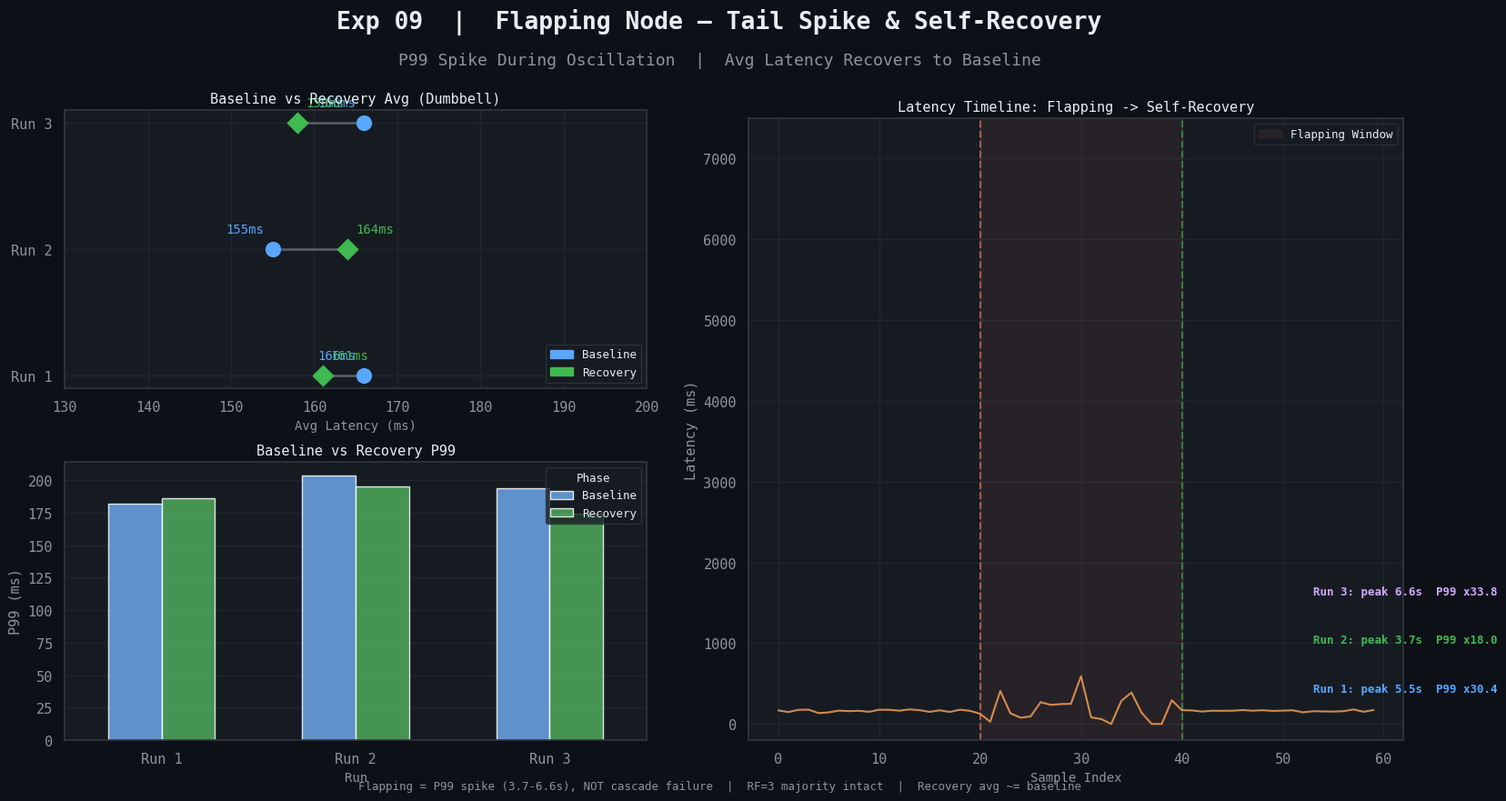

Generate this figure with matplotlib:
"""Exp 09 — Flapping Node"""
import seaborn as sns
import matplotlib.pyplot as plt
import pandas as pd
import numpy as np
import matplotlib.patches as mpatches

BG, PANEL = '#0d1117', '#161b22'
TEXT, MUTED, BORDER = '#e6edf3', '#8b949e', '#30363d'
BLUE, GREEN, PURPLE, RED, ORANGE = '#58a6ff', '#3fb950', '#d2a8ff', '#f78166', '#ffa657'
PALETTE3 = [BLUE, GREEN, PURPLE]

RC = {
    'axes.facecolor': PANEL, 'figure.facecolor': BG,
    'axes.edgecolor': BORDER, 'grid.color': '#21262d',
    'text.color': TEXT, 'axes.labelcolor': MUTED,
    'xtick.color': MUTED, 'ytick.color': MUTED,
    'legend.facecolor': PANEL, 'legend.edgecolor': BORDER,
    'legend.labelcolor': TEXT, 'axes.unicode_minus': False,
    'font.family': 'monospace', 'font.size': 11,
}
sns.set_theme(style='darkgrid', rc=RC)

runs      = ['Run 1', 'Run 2', 'Run 3']
base_avg  = [166, 155, 166]; base_p99  = [182, 204, 194]
recov_avg = [161, 164, 158]; recov_p99 = [186, 195, 174]
flap_max  = [5533, 3670, 6555]; p99_deg = [30.4, 18.0, 33.8]

rows_p99 = []
for run, bp, rp in zip(runs, base_p99, recov_p99):
    rows_p99 += [
        {'Run': run, 'P99 (ms)': bp, 'Phase': 'Baseline'},
        {'Run': run, 'P99 (ms)': rp, 'Phase': 'Recovery'},
    ]
df_p99 = pd.DataFrame(rows_p99)

rng = np.random.default_rng(42)
normal  = rng.normal(163, 15, 20)
flap    = rng.normal(163, 200, 20)
recover = rng.normal(161, 12, 20)
timeline = np.clip(np.concatenate([normal, flap, recover]), 0, 7000)
phases_t = ['Baseline'] * 20 + ['Flapping'] * 20 + ['Recovery'] * 20
tl_df = pd.DataFrame({'Sample': range(60), 'Latency (ms)': timeline, 'Phase': phases_t})

fig = plt.figure(figsize=(16, 9), facecolor=BG)
fig.text(0.5, 0.96, 'Exp 09  |  Flapping Node — Tail Spike & Self-Recovery',
         ha='center', fontsize=19, fontweight='bold', color=TEXT)
fig.text(0.5, 0.915, 'P99 Spike During Oscillation  |  Avg Latency Recovers to Baseline',
         ha='center', fontsize=13, color=MUTED)

# Left-top: dumbbell avg
ax1 = fig.add_axes([0.05, 0.52, 0.40, 0.34])
ax1.set_facecolor(PANEL)
for sp in ax1.spines.values(): sp.set_edgecolor(BORDER)
for i, (run, ba, ra) in enumerate(zip(runs, base_avg, recov_avg)):
    ax1.plot([ba, ra], [i, i], '-', color=MUTED, lw=2, alpha=0.5, zorder=2)
    ax1.scatter([ba], [i], color=BLUE,  s=130, zorder=4)
    ax1.scatter([ra], [i], color=GREEN, s=130, marker='D', zorder=4)
    ax1.text(ba - 1, i + 0.13, f'{ba}ms', ha='right', fontsize=10, color=BLUE)
    ax1.text(ra + 1, i + 0.13, f'{ra}ms', ha='left',  fontsize=10, color=GREEN)
ax1.set_yticks([0, 1, 2]); ax1.set_yticklabels(runs, fontsize=11)
ax1.set_xlabel('Avg Latency (ms)', color=MUTED, fontsize=10)
ax1.set_title('Baseline vs Recovery Avg (Dumbbell)', color=TEXT, fontsize=11, pad=6)
ax1.legend(handles=[mpatches.Patch(color=BLUE, label='Baseline'),
                    mpatches.Patch(color=GREEN, label='Recovery')],
           fontsize=9, loc='lower right')
ax1.set_xlim(130, 200)

# Left-bottom: P99 grouped barplot
ax2 = fig.add_axes([0.05, 0.09, 0.40, 0.34])
ax2.set_facecolor(PANEL)
for sp in ax2.spines.values(): sp.set_edgecolor(BORDER)
sns.barplot(data=df_p99, x='Run', y='P99 (ms)', hue='Phase',
            palette=[BLUE, GREEN], ax=ax2, errorbar=None, width=0.55, alpha=0.85)
ax2.set_xlabel('Run', color=MUTED, fontsize=10)
ax2.set_ylabel('P99 (ms)', color=MUTED, fontsize=11)
ax2.set_title('Baseline vs Recovery P99', color=TEXT, fontsize=11, pad=6)
ax2.legend(title='Phase', fontsize=9, title_fontsize=9)

# Right: latency timeline
ax3 = fig.add_axes([0.52, 0.09, 0.45, 0.76])
ax3.set_facecolor(PANEL)
for sp in ax3.spines.values(): sp.set_edgecolor(BORDER)
sns.lineplot(data=tl_df, x='Sample', y='Latency (ms)', ax=ax3,
             color=ORANGE, lw=1.5, alpha=0.8, zorder=3)
ax3.axvspan(20, 40, color=RED, alpha=0.08, label='Flapping Window')
ax3.axvline(20, color=RED,   lw=1.5, ls='--', alpha=0.6)
ax3.axvline(40, color=GREEN, lw=1.5, ls='--', alpha=0.6)
for i, (fmax, deg, c) in enumerate(zip(flap_max, p99_deg, PALETTE3)):
    ax3.text(53, 400 + i * 600, f'Run {i+1}: peak {fmax/1000:.1f}s  P99 x{deg}',
             fontsize=9, color=c, fontweight='bold')
ax3.set_ylim(-200, 7500)
ax3.set_xlabel('Sample Index', color=MUTED, fontsize=10)
ax3.set_ylabel('Latency (ms)', color=MUTED, fontsize=11)
ax3.set_title('Latency Timeline: Flapping -> Self-Recovery', color=TEXT, fontsize=11, pad=6)
ax3.legend(fontsize=9)

fig.text(0.5, 0.03,
    'Flapping = P99 spike (3.7-6.6s), NOT cascade failure  |  RF=3 majority intact  |  Recovery avg ~= baseline',
    ha='center', fontsize=9, color=MUTED)

plt.savefig('phase9_flapping.png', dpi=150, bbox_inches='tight', facecolor=BG)
plt.show()
print("Saved: phase9_flapping.png")
